The GitHub repository dineshram0987/learningpath contains a labelled image folder "charts" with 6 categories: bar chart, box plot, histogram, line chart, pie chart, scatter plot. Examples follow, each with its label.

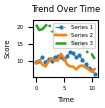
Label: line chart

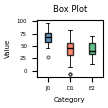
Label: box plot

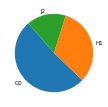
Label: pie chart

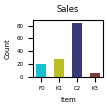
Label: bar chart

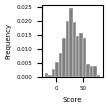
Label: histogram

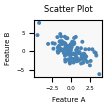
Label: scatter plot
